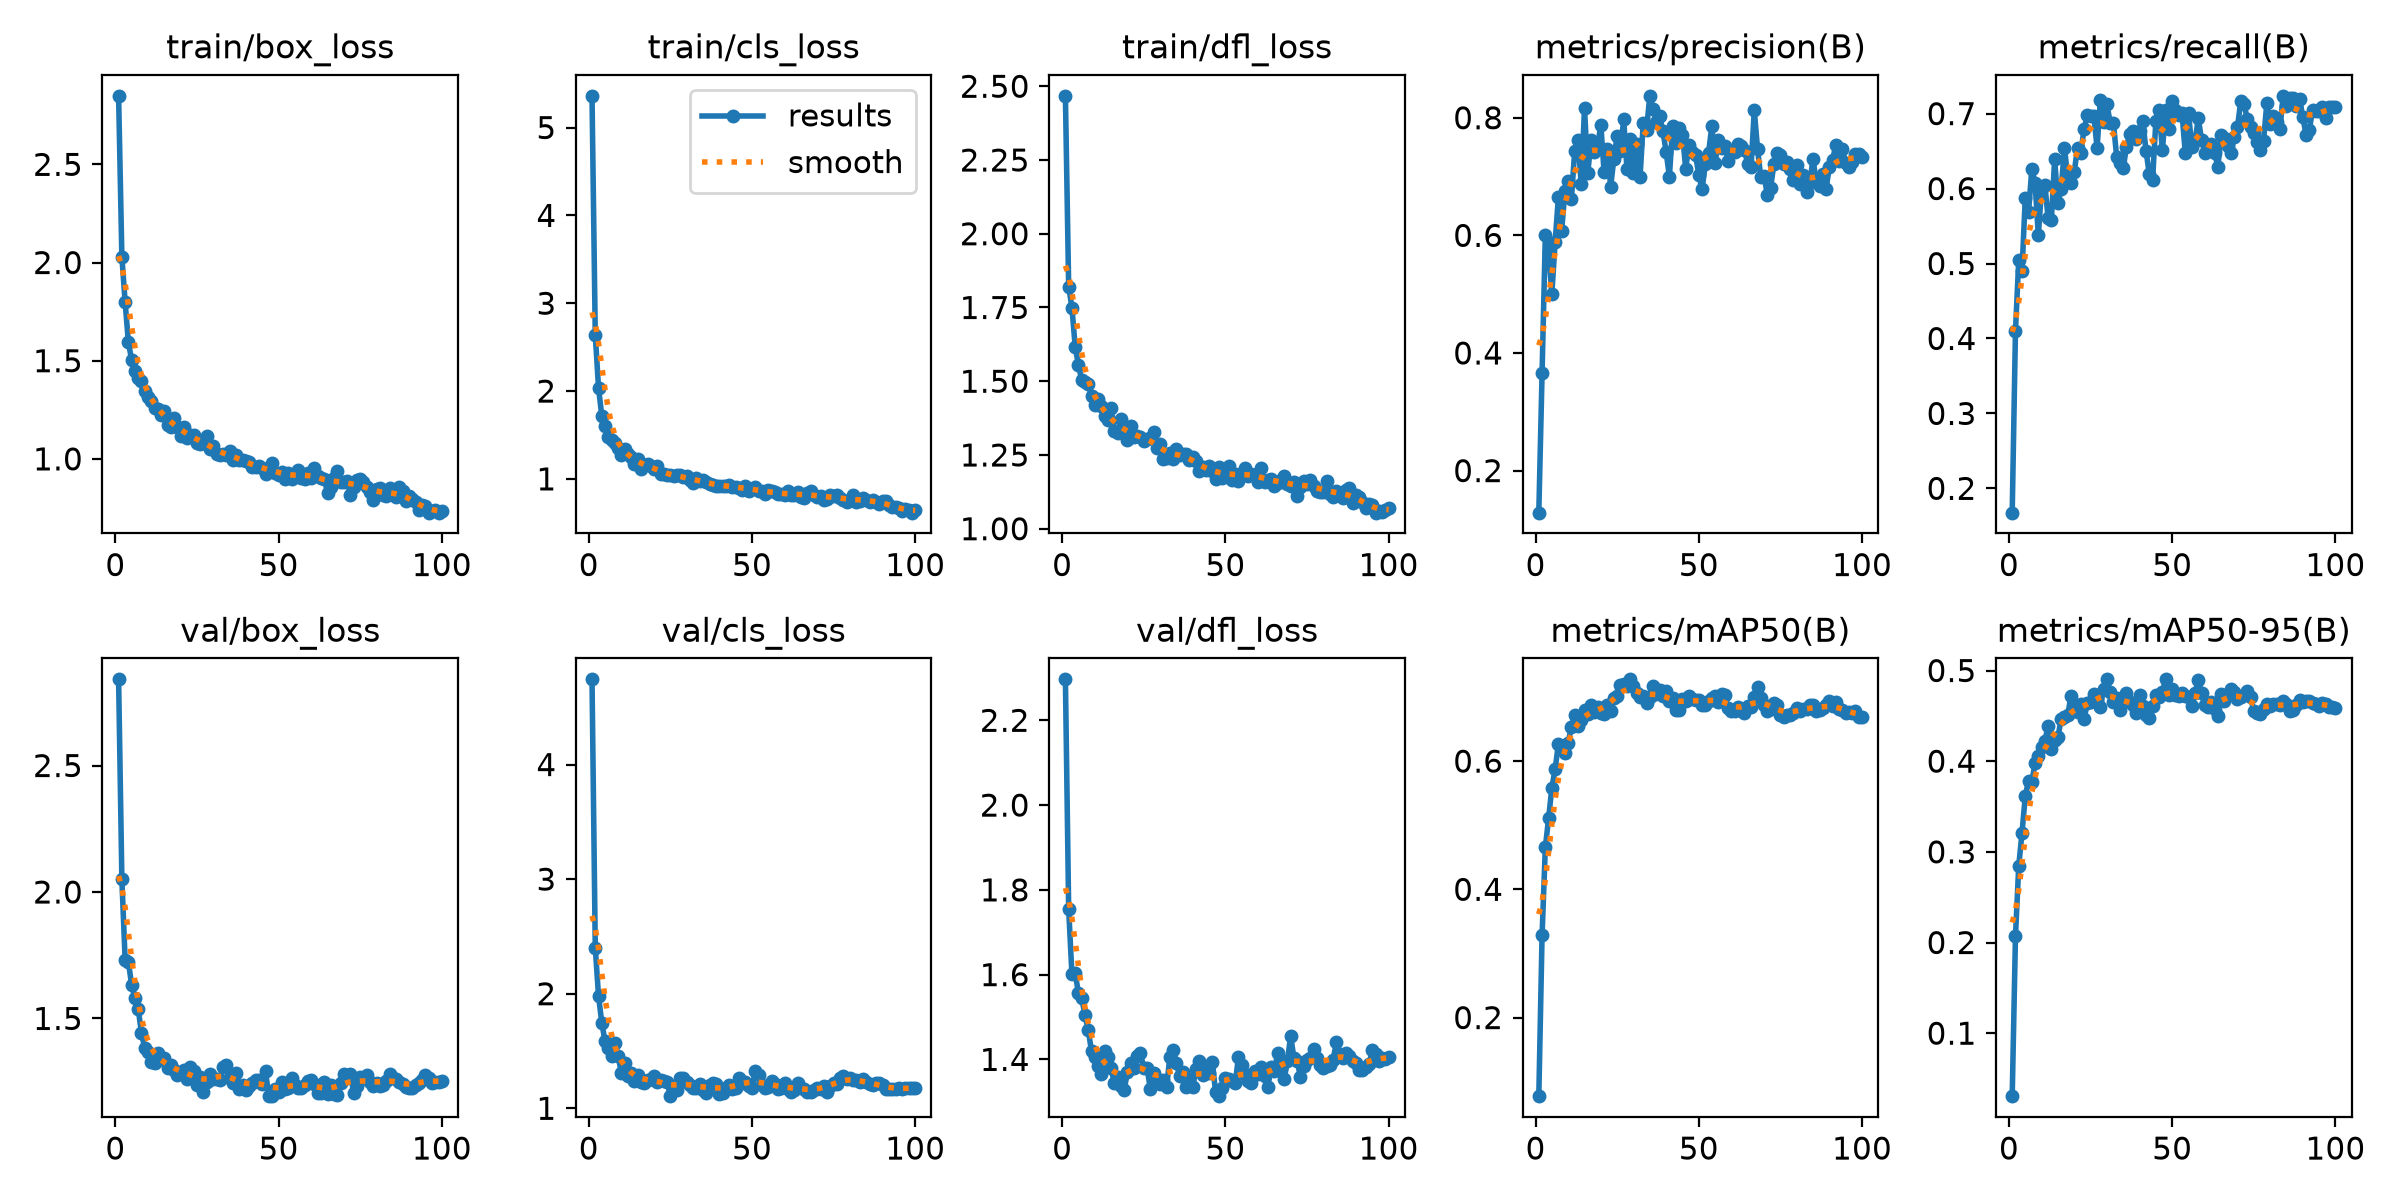

The table this chart was drawn from, first rows:
epoch, time, train/box_loss, train/cls_loss, train/dfl_loss, metrics/precision(B), metrics/recall(B), metrics/mAP50(B), metrics/mAP50-95(B), val/box_loss, val/cls_loss, val/dfl_loss, lr/pg0, lr/pg1, lr/pg2
1, 2.773, 2.849, 5.361, 2.468, 0.1285, 0.1676, 0.07744, 0.03053, 2.841, 4.744, 2.297, 0.0005304, 0.0005304, 0.0005304
2, 5.184, 2.03, 2.639, 1.821, 0.3657, 0.4102, 0.3283, 0.2068, 2.05, 2.402, 1.755, 0.001075, 0.001075, 0.001075
3, 7.581, 1.798, 2.037, 1.75, 0.6004, 0.5043, 0.4654, 0.2844, 1.731, 1.98, 1.601, 0.001609, 0.001609, 0.001609
4, 9.972, 1.593, 1.715, 1.616, 0.5717, 0.4898, 0.5105, 0.3209, 1.723, 1.746, 1.604, 0.001617, 0.001617, 0.001617
5, 12.37, 1.504, 1.607, 1.555, 0.501, 0.5872, 0.5588, 0.3612, 1.632, 1.583, 1.556, 0.001601, 0.001601, 0.001601
6, 14.76, 1.447, 1.472, 1.503, 0.5882, 0.5681, 0.5871, 0.3786, 1.58, 1.526, 1.545, 0.001584, 0.001584, 0.001584
7, 17.17, 1.412, 1.437, 1.496, 0.6652, 0.6256, 0.6268, 0.3772, 1.537, 1.454, 1.504, 0.001568, 0.001568, 0.001568
8, 19.59, 1.395, 1.404, 1.491, 0.6079, 0.608, 0.622, 0.3975, 1.443, 1.567, 1.469, 0.001551, 0.001551, 0.001551
9, 22.02, 1.348, 1.349, 1.449, 0.6754, 0.5374, 0.6123, 0.4054, 1.382, 1.458, 1.419, 0.001535, 0.001535, 0.001535
10, 24.43, 1.316, 1.274, 1.421, 0.6931, 0.6007, 0.6286, 0.4152, 1.368, 1.307, 1.405, 0.001518, 0.001518, 0.001518
11, 26.86, 1.294, 1.342, 1.439, 0.6626, 0.605, 0.6538, 0.4219, 1.329, 1.398, 1.385, 0.001502, 0.001502, 0.001502
12, 29.29, 1.258, 1.285, 1.417, 0.7442, 0.5608, 0.6724, 0.4393, 1.322, 1.286, 1.365, 0.001485, 0.001485, 0.001485
13, 31.7, 1.253, 1.249, 1.382, 0.7624, 0.5584, 0.6546, 0.4137, 1.363, 1.306, 1.421, 0.001469, 0.001469, 0.001469
14, 34.11, 1.223, 1.171, 1.367, 0.6873, 0.6392, 0.664, 0.423, 1.339, 1.238, 1.406, 0.001452, 0.001452, 0.001452
15, 36.52, 1.244, 1.226, 1.409, 0.8165, 0.5804, 0.6801, 0.4265, 1.343, 1.291, 1.379, 0.001436, 0.001436, 0.001436
16, 38.91, 1.173, 1.108, 1.33, 0.7063, 0.5996, 0.6727, 0.4466, 1.303, 1.228, 1.344, 0.001419, 0.001419, 0.001419
17, 41.35, 1.163, 1.153, 1.325, 0.7614, 0.654, 0.687, 0.449, 1.318, 1.22, 1.358, 0.001403, 0.001403, 0.001403
18, 43.77, 1.209, 1.168, 1.372, 0.741, 0.616, 0.677, 0.4506, 1.297, 1.245, 1.338, 0.001386, 0.001386, 0.001386
19, 46.2, 1.161, 1.145, 1.337, 0.7509, 0.6078, 0.6845, 0.4723, 1.277, 1.252, 1.329, 0.00137, 0.00137, 0.00137
20, 48.59, 1.116, 1.111, 1.3, 0.7881, 0.6222, 0.6745, 0.4603, 1.289, 1.283, 1.369, 0.001353, 0.001353, 0.001353
21, 50.97, 1.161, 1.146, 1.347, 0.7071, 0.654, 0.6742, 0.4546, 1.297, 1.226, 1.392, 0.001337, 0.001337, 0.001337
22, 53.35, 1.106, 1.061, 1.312, 0.7468, 0.6477, 0.6872, 0.4636, 1.262, 1.247, 1.379, 0.00132, 0.00132, 0.00132
23, 55.81, 1.124, 1.06, 1.314, 0.6829, 0.6791, 0.6783, 0.4467, 1.306, 1.239, 1.408, 0.001304, 0.001304, 0.001304
24, 58.2, 1.12, 1.039, 1.31, 0.7303, 0.6977, 0.6981, 0.4637, 1.293, 1.233, 1.415, 0.001287, 0.001287, 0.001287
25, 60.58, 1.08, 1.042, 1.297, 0.7696, 0.6972, 0.7008, 0.4653, 1.238, 1.106, 1.379, 0.001271, 0.001271, 0.001271
26, 62.95, 1.078, 1.029, 1.304, 0.7431, 0.6968, 0.7194, 0.4746, 1.268, 1.161, 1.381, 0.001254, 0.001254, 0.001254
27, 65.35, 1.083, 1.046, 1.309, 0.7972, 0.6546, 0.7195, 0.4671, 1.21, 1.16, 1.331, 0.001238, 0.001238, 0.001238
28, 67.71, 1.116, 1.047, 1.327, 0.7136, 0.7178, 0.7178, 0.4595, 1.249, 1.268, 1.367, 0.001221, 0.001221, 0.001221
29, 70.1, 1.052, 1.018, 1.273, 0.7643, 0.6892, 0.7275, 0.48, 1.279, 1.263, 1.354, 0.001205, 0.001205, 0.001205
30, 72.49, 1.064, 1.03, 1.287, 0.7052, 0.7126, 0.7176, 0.4903, 1.262, 1.227, 1.341, 0.001188, 0.001188, 0.001188
31, 74.9, 1.027, 0.9923, 1.236, 0.7553, 0.6881, 0.7059, 0.4761, 1.261, 1.206, 1.351, 0.001172, 0.001172, 0.001172
32, 77.3, 1.019, 0.9536, 1.24, 0.6985, 0.6874, 0.6994, 0.4652, 1.257, 1.176, 1.334, 0.001155, 0.001155, 0.001155
33, 79.72, 1.026, 1.005, 1.257, 0.7919, 0.6421, 0.7014, 0.4699, 1.307, 1.18, 1.407, 0.001139, 0.001139, 0.001139
34, 82.11, 1.02, 0.9802, 1.237, 0.7797, 0.6347, 0.6909, 0.4566, 1.316, 1.216, 1.423, 0.001122, 0.001122, 0.001122
35, 84.51, 1.04, 0.9866, 1.271, 0.8372, 0.6273, 0.7005, 0.4665, 1.265, 1.163, 1.391, 0.001106, 0.001106, 0.001106
36, 86.91, 0.9935, 0.9644, 1.25, 0.8155, 0.6553, 0.7164, 0.4757, 1.245, 1.13, 1.36, 0.001089, 0.001089, 0.001089
37, 89.32, 1.018, 0.9405, 1.255, 0.7933, 0.6728, 0.704, 0.465, 1.286, 1.205, 1.369, 0.001073, 0.001073, 0.001073
38, 91.71, 0.9934, 0.9314, 1.254, 0.8022, 0.6766, 0.7113, 0.4619, 1.222, 1.223, 1.335, 0.001056, 0.001056, 0.001056
39, 94.09, 0.9951, 0.9231, 1.233, 0.7776, 0.6665, 0.7012, 0.4532, 1.238, 1.214, 1.354, 0.00104, 0.00104, 0.00104
40, 96.49, 0.9879, 0.9196, 1.244, 0.7422, 0.6774, 0.71, 0.4735, 1.217, 1.123, 1.336, 0.001023, 0.001023, 0.001023
41, 98.89, 0.985, 0.923, 1.23, 0.6996, 0.6897, 0.693, 0.4606, 1.231, 1.133, 1.377, 0.001007, 0.001007, 0.001007
42, 101.3, 0.9576, 0.9183, 1.195, 0.786, 0.6502, 0.698, 0.4507, 1.247, 1.177, 1.396, 0.0009904, 0.0009904, 0.0009904
43, 103.7, 0.96, 0.9339, 1.209, 0.7573, 0.6189, 0.6789, 0.4475, 1.257, 1.2, 1.363, 0.0009739, 0.0009739, 0.0009739
44, 106.1, 0.965, 0.9038, 1.199, 0.7833, 0.6117, 0.6801, 0.4606, 1.256, 1.164, 1.376, 0.0009574, 0.0009574, 0.0009574
45, 108.4, 0.9518, 0.9096, 1.214, 0.7713, 0.6899, 0.6974, 0.4735, 1.242, 1.177, 1.368, 0.0009409, 0.0009409, 0.0009409
46, 110.8, 0.9251, 0.899, 1.195, 0.7136, 0.7046, 0.6945, 0.4707, 1.291, 1.261, 1.395, 0.0009244, 0.0009244, 0.0009244
47, 113.2, 0.9472, 0.8783, 1.169, 0.7543, 0.6512, 0.7012, 0.4767, 1.194, 1.219, 1.322, 0.0009078, 0.0009078, 0.0009078
48, 115.6, 0.98, 0.9201, 1.208, 0.7424, 0.7055, 0.6964, 0.4902, 1.193, 1.231, 1.313, 0.0008913, 0.0008913, 0.0008913
49, 118, 0.9269, 0.8666, 1.171, 0.7369, 0.6789, 0.6957, 0.4727, 1.22, 1.198, 1.333, 0.0008748, 0.0008748, 0.0008748
50, 120.3, 0.9181, 0.8844, 1.187, 0.7034, 0.7173, 0.6957, 0.4791, 1.21, 1.179, 1.357, 0.0008583, 0.0008583, 0.0008583
51, 122.8, 0.9347, 0.9041, 1.211, 0.6781, 0.7051, 0.6881, 0.4734, 1.247, 1.328, 1.354, 0.0008418, 0.0008418, 0.0008418
52, 125.1, 0.8957, 0.861, 1.164, 0.7209, 0.6976, 0.6867, 0.4715, 1.219, 1.29, 1.348, 0.0008253, 0.0008253, 0.0008253
53, 127.5, 0.9296, 0.8591, 1.185, 0.7406, 0.7011, 0.6932, 0.4752, 1.224, 1.199, 1.343, 0.0008088, 0.0008088, 0.0008088
54, 129.9, 0.8989, 0.8293, 1.161, 0.7859, 0.648, 0.6988, 0.4722, 1.266, 1.181, 1.405, 0.0007923, 0.0007923, 0.0007923
55, 132.3, 0.9182, 0.8723, 1.19, 0.7237, 0.7011, 0.701, 0.4712, 1.236, 1.182, 1.386, 0.0007758, 0.0007758, 0.0007758
56, 134.6, 0.9411, 0.8582, 1.206, 0.7623, 0.6555, 0.6924, 0.4613, 1.226, 1.241, 1.365, 0.0007593, 0.0007593, 0.0007593
57, 137, 0.9041, 0.8452, 1.18, 0.7487, 0.6631, 0.7046, 0.4752, 1.227, 1.211, 1.348, 0.0007428, 0.0007428, 0.0007428
58, 139.4, 0.8991, 0.8293, 1.185, 0.7519, 0.6937, 0.7024, 0.4894, 1.237, 1.167, 1.345, 0.0007263, 0.0007263, 0.0007263
59, 141.8, 0.929, 0.828, 1.182, 0.7272, 0.6649, 0.6822, 0.4748, 1.251, 1.179, 1.373, 0.0007098, 0.0007098, 0.0007098
60, 144.2, 0.9021, 0.8109, 1.158, 0.7421, 0.6477, 0.6786, 0.4617, 1.255, 1.218, 1.365, 0.0006933, 0.0006933, 0.0006933
... 40 more rows
